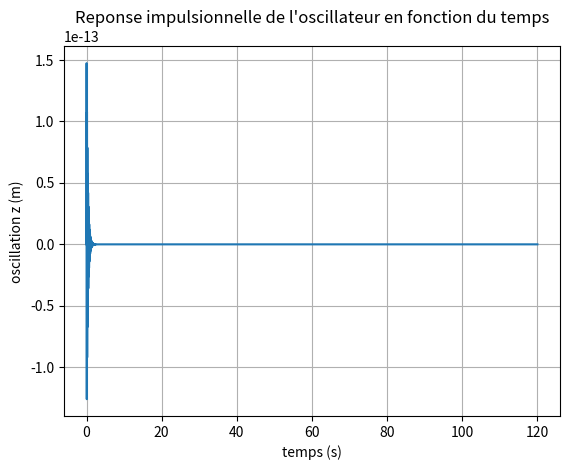
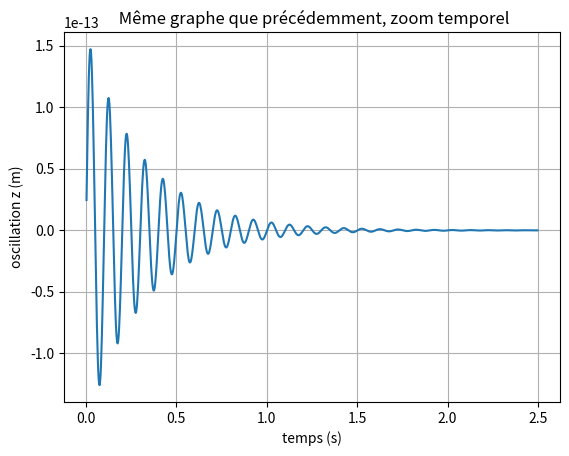
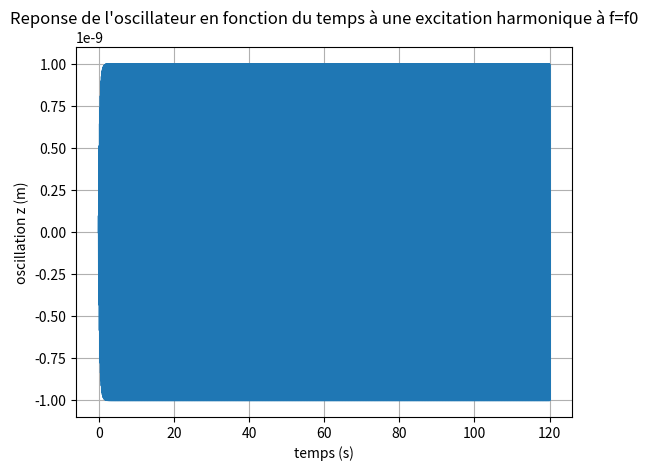
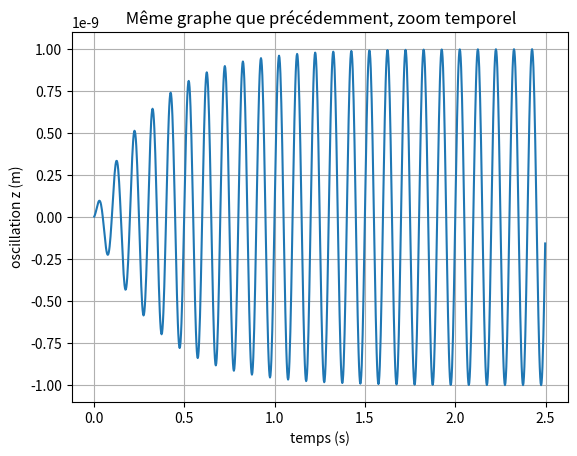
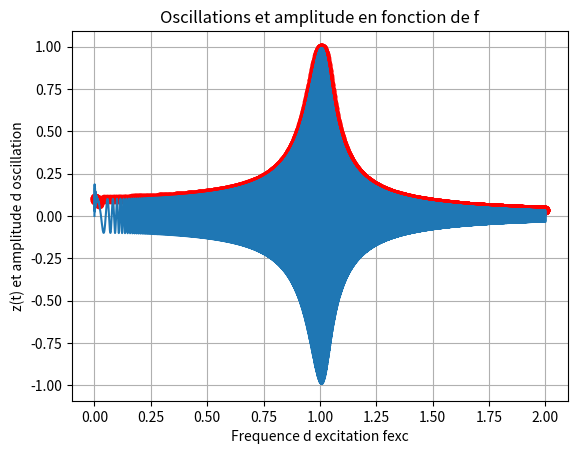
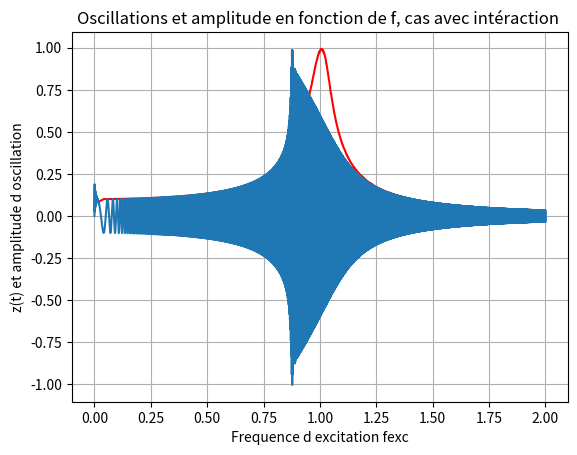
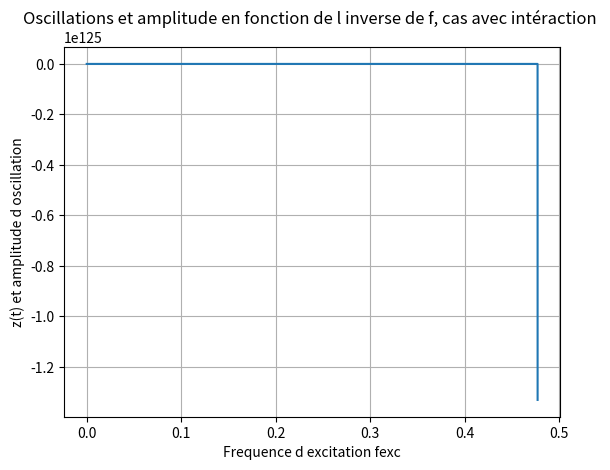

These charts were generated, in order, by the following Python code:
from scipy.integrate import ode

 

import numpy as np

 

import matplotlib.pylab as plt

 

 

###############################################################################

### Variables

f0 = 10

w0 = 2.*np.pi*f0

Q0 = 10.

k0 = 20.

A0 = 1e-9

 

fs = 40. * f0

Tw = 120.

 

 

Ts = 1./fs

N = int(Tw/Ts)

 

tab_f = np.linspace(0,2.*f0,N)

 

z0 = 0.

zp0 = 10^-9

 

B=10**19

 

### Conditions initiales

t = 0.

z = 0.

zp= 1e-11

 

tab_t = [t]

tab_z = [z]

tab_zp= [zp]

 

 

###############################################################################

### Defintion des fonctions utilisees pour l'integration de l'eq. diff.

def Force(t,z,Aexc,fexc): # Fonction de la force totale agissant sur l'oscillateur qui peut dependre de plusieurs parametres sans inté

    Fexc = k0*Aexc*np.cos(2.*np.pi*fexc*t) # force d'excitation harmonique
    
    Fnl = 0. # force d'interaction non-lineaire ici nulle, mais à adapter
    
    F_tot= Fexc+Fnl; # force totale (nulle aussi donc)
    
    return F_tot

 
# Fexc =  0 # force d'excitation harmonique

# Fnl = 0. # force d'interaction non-lineaire ici nulle, mais à adapter

# F_tot= Fexc+Fnl # force totale (nulle aussi donc)

# def Force(t,z,Aexc,fexc):
    
    
    


def E(t,z,zp,Aexc,fexc): # Fonction E de RK4 qui peut dependre de plusieurs parametres
    return ((w0**2/k0)*Force(t,z,Aexc,fexc)-(w0/Q0)*zp-w0**2*z)

 

 

def RK4(t,z,zp,Aexc,fexc): # Algorithme de RK4 en tant que tel
    k1 = Ts*zp
    
    l1 = Ts*E(t,z,zp,Aexc,fexc)
    
     
    
    k2 = Ts*(zp + l1/2)
    
    l2 = Ts*E(t + Ts/2, z+k1/2, zp + l1/2, Aexc, fexc)
    
     
    
    k3 = Ts*(zp + l2/2)
    
    l3 = Ts*E(t+Ts/2, z+k2/2, zp+l2/2, Aexc ,fexc)
    
     
    
    k4 = Ts*(zp + l3)
    
    l4 = Ts*E(t+Ts, z+k3, zp+l3, Aexc, fexc)
    
     
    
    q1 = (k1+2*k2+2*k3+k4)/6
    
    q2 = (l1+2*l2+2*l3+l4)/6
    
     
    
    return([z+q1,zp+q2])

###############################################################################

 

 

###############################################################################

### Simulation de l'oscillation sur N iterations representant une duree de simulation t=Tw

### Cas de la réponse impulsionnelle de l'oscillateur: pas d'excitation et pas de force non-lineaire non plus!!!

Aexc = 0. # Amplitude d'excitation, nulle pour avoir la reponse impulsionnelle de l'oscillateur

fexc = f0 # frequence d'excitation

for i in range(N-1): # Attention int(N) inutile, N, deja entier, suffit
    tab_z.append(RK4(t,tab_z[i],tab_zp[i], Aexc,fexc)[0])
    
    tab_zp.append(RK4(t,tab_z[i],tab_zp[i], Aexc,fexc)[1])
    
    t = t+Ts
    
    tab_t.append(t)

 

 

### Sorties graphiques

plt.figure()

plt.plot(tab_t,tab_z)

plt.xlabel("temps (s)")

plt.ylabel("oscillation z (m)")

plt.title("Reponse impulsionnelle de l'oscillateur en fonction du temps")

plt.grid()

plt.show()

 

plt.figure()

plt.plot(tab_t[1:1000],tab_z[1:1000])

plt.xlabel("temps (s)")

plt.ylabel("oscillation z (m)")

plt.title(" Même graphe que précédemment, zoom temporel")

plt.grid()

plt.show()

###############################################################################

 

### Cas de la réponse harmonique de l'oscillateur: excitation harmonique,

### mais toujours pas de force non-lineaire!!!

# Redefinition des conditions initiales, il faut effacer les var. en memoire

del t, z, zp

del Aexc, fexc

del tab_t, tab_z, tab_zp

 

t = 0.

z = 0.

zp= 1e-9

 

tab_t = [t]

tab_z = [z]

tab_zp= [zp]

 

Aexc = A0/Q0 # Amplitude d'excitation pour avoir une oscillation A0 à la résonance

fexc = f0 # frequence d'excitation egale à la resonance

for i in range(N-1): # Attention int(N) inutile, N, deja entier, suffit
    tab_z.append(RK4(t,tab_z[i],tab_zp[i], Aexc, fexc)[0])
    
    tab_zp.append(RK4(t,tab_z[i],tab_zp[i], Aexc, fexc)[1])

    t = t+Ts

    tab_t.append(t)

 

 

### Sorties graphiques

plt.figure()

plt.plot(tab_t,tab_z)

plt.xlabel("temps (s)")

plt.ylabel("oscillation z (m)")

plt.title("Reponse de l'oscillateur en fonction du temps à une excitation harmonique à f=f0")

plt.grid()

plt.show()

 

plt.figure()

plt.plot(tab_t[1:1000],tab_z[1:1000])

plt.xlabel("temps (s)")

plt.ylabel("oscillation z (m)")

plt.title(" Même graphe que précédemment, zoom temporel")

plt.grid()

 

plt.show()

###############################################################################

 

### Il faut maintenant reflechir à la question du balayage en frequence,

### puis au cas de l'interaction non-lineaire!

### A VOUS DE JOUER

 

###############################################################################




 

del t, z, zp

del Aexc, fexc

del tab_t, tab_z, tab_zp

 

t = 0.

z = 0.

zp= 1e-9

 

tab_t = [t]

tab_z = [z]

tab_zp= [zp]

 

Aexc = A0/Q0 

fexc = np.linspace(0,2*f0,N) 

 

for i in range(N-1):
    
    tab_z.append(RK4(t,tab_z[i],tab_zp[i], Aexc, fexc[i]/2)[0])
    
    tab_zp.append(RK4(t,tab_z[i],tab_zp[i], Aexc, fexc[i]/2)[1])

    t = t+Ts
    
    tab_t.append(t)

 

 

tab_sommets=[]

freq_sommets=[]

 

for i in range(1,len(tab_zp)): # On utilise l'abcisse pour laquelle la derivee zp s'annule,

    if tab_zp[i]*tab_zp[i-1]<=0: # ce qui nous donne la coordonnee de chaque sommet de z,

        tab_sommets.append(tab_z[i]/A0) # on peut donc en déduire son amplitude
        
        freq_sommets.append(fexc[i]/f0)

 

tab_amp1=[] #premier tableau d'amplitude a comparé avec le graphique d'amplitude avec la force 


 

for i in range(1,len(tab_sommets)):
    
    tab_amp1.append((abs(tab_sommets[i])+abs(tab_sommets[i-1]))/2) 
    

 
z_normalise = [z/A0 for z in tab_z]

f_normalise = [f/f0 for f in fexc]


 

plt.figure()

plt.title('Oscillations et amplitude en fonction de f')

plt.plot(freq_sommets[0:-1],tab_amp1, '-o', color='red')

plt.plot(f_normalise,z_normalise)

plt.xlabel('Frequence d excitation fexc')

plt.ylabel('z(t) et amplitude d oscillation')

plt.grid()

plt.show()

###############################################################################

# maintenant re faire les calcul pour l'amplitude en fonction de la fréquence mais cette fois ci avec e force d'intéraction 

del t, z, zp

del Aexc, fexc

del tab_t, tab_z, tab_zp

 

t = 0.

z = 0.

zp= 1e-9

 

tab_t = [t]

tab_z = [z]

tab_zp= [zp]

 

Aexc = A0/Q0 

fexc_up = np.linspace(0,2*f0,N) 


def Force(t,z,Aexc,fexc_up): # Fonction de la force totale agissant sur l'oscillateur qui peut dependre de plusieurs parametres avec intéraction !!

    Fexc = k0*Aexc*np.cos(2.*np.pi*fexc_up*t) # force d'excitation harmonique
    
    Fnl = B*z**3 # force d'interaction non-lineaire
    
    F_tot= Fexc+Fnl # force totale
    
    return F_tot

def E(t,z,zp,Aexc,fexc_up): # Fonction E de RK4 qui peut dependre de plusieurs parametres
    return ((w0**2/k0)*Force(t,z,Aexc,fexc_up)-(w0/Q0)*zp-w0**2*z)

 

 

def RK4(t,z,zp,Aexc,fexc_up): #on réintegre avec les nouvelles valeurs de z et zp 
    k1 = Ts*zp
    
    l1 = Ts*E(t,z,zp,Aexc,fexc_up)
    
     
    
    k2 = Ts*(zp + l1/2)
    
    l2 = Ts*E(t + Ts/2, z+k1/2, zp + l1/2, Aexc, fexc_up)
    
     
    
    k3 = Ts*(zp + l2/2)
    
    l3 = Ts*E(t+Ts/2, z+k2/2, zp+l2/2, Aexc ,fexc_up)
    
     
    
    k4 = Ts*(zp + l3)
    
    l4 = Ts*E(t+Ts, z+k3, zp+l3, Aexc, fexc_up)
    
     
    
    q1 = (k1+2*k2+2*k3+k4)/6
    
    q2 = (l1+2*l2+2*l3+l4)/6
    
     
    
    return([z+q1,zp+q2])

Aexc = A0/Q0 


for i in range(N-1):
    
    tab_z.append(RK4(t,tab_z[i],tab_zp[i], Aexc, fexc_up[i]/2)[0])
    
    tab_zp.append(RK4(t,tab_z[i],tab_zp[i], Aexc, fexc_up[i]/2)[1])

    t = t+Ts
    
    tab_t.append(t)

 

 

tab_sommets=[]

freq_up_sommets=[]

 

for i in range(1,len(tab_zp)): 

    if tab_zp[i]*tab_zp[i-1]<=0: 

        tab_sommets.append(tab_z[i]/A0) 
        
        freq_up_sommets.append(fexc_up[i]/f0)

 

tab_amp2=[]


 

for i in range(1,len(tab_sommets)):
    
    tab_amp2.append((abs(tab_sommets[i])+abs(tab_sommets[i-1]))/2)

 
z_normalise = [z/A0 for z in tab_z]

f_up_normalise = [f/f0 for f in fexc_up]




plt.figure()

plt.title('Oscillations et amplitude en fonction de f, cas avec intéraction ')

#plt.plot(freq_sommets[0:-1],tab_amp, '-o', color='red') pas besoin de cette amplitude

plt.plot(freq_up_sommets[0:-1],tab_amp1, color='red')

plt.plot(f_normalise,z_normalise)

plt.xlabel('Frequence d excitation fexc')

plt.ylabel('z(t) et amplitude d oscillation')

plt.grid()

plt.show()


###############################################################################
# à la recherche de l'hystérésis, on tente de faire parcours le tableau des fréquence a l'envers par notre oscillateur 


del t, z, zp

del Aexc #fexc_up on ne supprime pas fexc car on vas l'inverser 

del tab_t, tab_z, tab_zp

 

t = 0.

z = 0.

zp= 1e-9

 

tab_t = [t]

tab_z = [z]

tab_zp= [zp]

 

Aexc = A0/Q0 

fexc_down = fexc_up[::-1] #on inverse le tableau des fréquence dans le sens croissant


def Force(t,z,Aexc,fexc_down): # on re calcule la force l'energie et les valeurs de la position et de la vitesse en fonction du nouveau tableau de frequence

    Fexc = k0*Aexc*np.cos(2.*np.pi*fexc_down*t) 
    
    Fnl = B*z**3 
    
    F_tot= Fexc+Fnl
    
    return F_tot

def E(t,z,zp,Aexc,fexc_down): 
    return ((w0**2/k0)*Force(t,z,Aexc,fexc_down)-(w0/Q0)*zp-w0**2*z)

 

 

def RK4(t,z,zp,Aexc,fexc_down): #on réintegre avec les nouvelles valeurs de z et zp 


    k1 = Ts*zp
    
    l1 = Ts*E(t,z,zp,Aexc,fexc_down)
    
     
    
    k2 = Ts*(zp + l1/2)
    
    l2 = Ts*E(t + Ts/2, z+k1/2, zp + l1/2, Aexc, fexc_down)
    
     
    
    k3 = Ts*(zp + l2/2)
    
    l3 = Ts*E(t+Ts/2, z+k2/2, zp+l2/2, Aexc ,fexc_down)
    
     
    
    k4 = Ts*(zp + l3)
    
    l4 = Ts*E(t+Ts, z+k3, zp+l3, Aexc, fexc_down)
    
     
    
    q1 = (k1+2*k2+2*k3+k4)/6
    
    q2 = (l1+2*l2+2*l3+l4)/6
    
     
    
    return([z+q1,zp+q2])

Aexc = A0/Q0 


for i in range(N-1):
    
    tab_z.append(RK4(t,tab_z[i],tab_zp[i], Aexc, fexc_down[i]/2)[0])
    
    tab_zp.append(RK4(t,tab_z[i],tab_zp[i], Aexc, fexc_down[i]/2)[1])

    t = t+Ts
    
    tab_t.append(t)

 

 

# tab_sommets=[]

# freq_sommets=[]

 

# for i in range(1,len(tab_zp)): 

#     if tab_zp[i]*tab_zp[i-1]<=0: 

#         tab_sommets.append(tab_z[i]/A0) 
        
#         freq_sommets.append(fexc2[i]/f0)

 

# tab_amp2=[]


 

for i in range(1,len(tab_sommets)):
    
    tab_amp2.append((abs(tab_sommets[i])+abs(tab_sommets[i-1]))/2)

 
z_normalise = [z/A0 for z in tab_z]

f_normalise = [f/f0 for f in fexc_down]

f_down_normalise = f_normalise[::-1]

 

plt.figure()

plt.title('Oscillations et amplitude en fonction de l inverse de f, cas avec intéraction ')

plt.plot(f_down_normalise,z_normalise)

plt.xlabel('Frequence d excitation fexc')

plt.ylabel('z(t) et amplitude d oscillation')

plt.grid()

plt.show()












